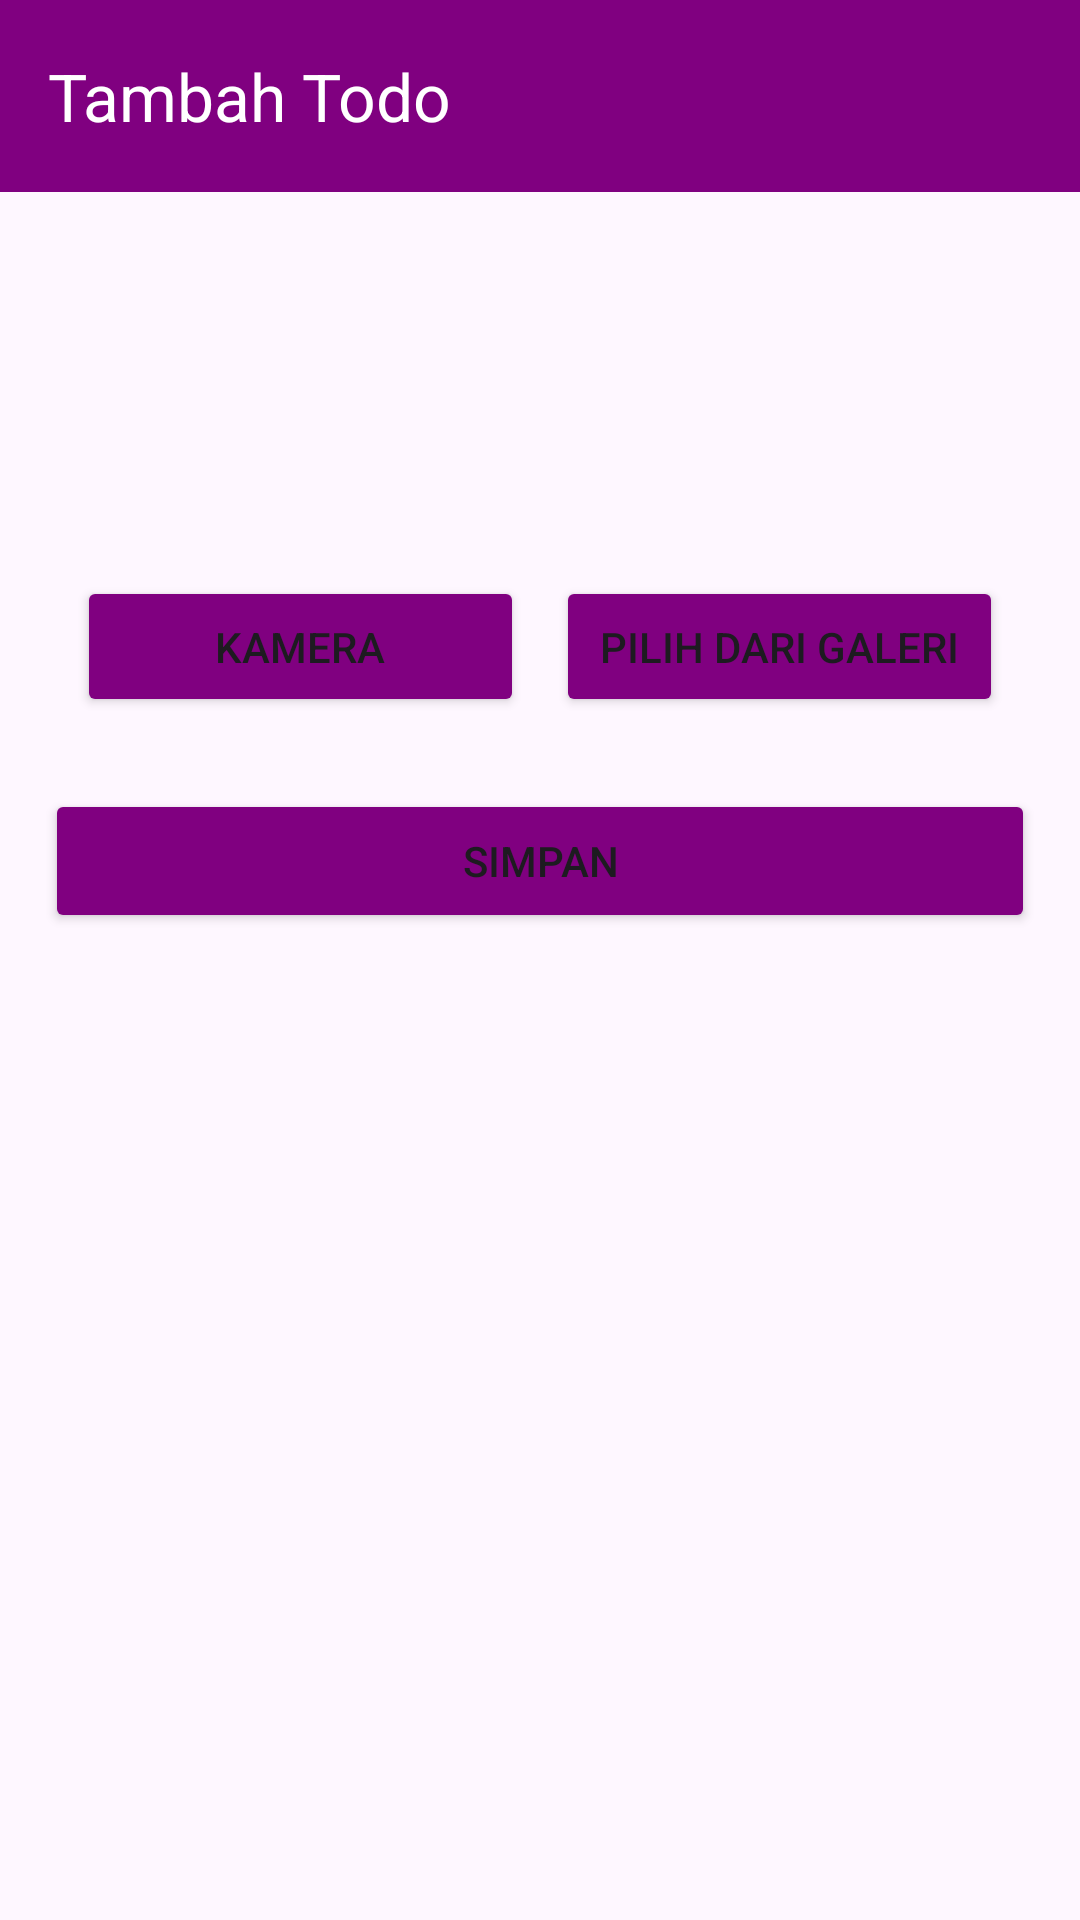

Reconstruct the res/layout file that produces this screen, plus the resources it refers to.
<!-- AndroidManifest.xml: application theme Theme.DelcomLostFound -->
<!-- res/layout/activity_edit_profile.xml -->
<?xml version="1.0" encoding="utf-8"?>
<LinearLayout
    xmlns:android="http://schemas.android.com/apk/res/android"
    xmlns:app="http://schemas.android.com/apk/res-auto"
    xmlns:tools="http://schemas.android.com/tools"
    android:layout_width="match_parent"
    android:layout_height="match_parent"
    android:orientation="vertical"
    tools:context=".presentation.profile.ProfileManageActivity">

    <com.google.android.material.appbar.AppBarLayout
        android:id="@+id/appbarLayoutTodoManage"
        android:layout_width="match_parent"
        android:layout_height="wrap_content"
        tools:visibility="visible">

        <com.google.android.material.appbar.MaterialToolbar
            android:id="@+id/appbarLostFoundManage"
            android:layout_width="match_parent"
            android:layout_height="?attr/actionBarSize"
            android:background="@color/ungu"
            app:navigationIcon="@drawable/ic_arrow_back_24"
            app:navigationIconTint="@color/white"
            app:title="Tambah Todo"
            app:titleTextColor="@color/white" />

    </com.google.android.material.appbar.AppBarLayout>

    <ScrollView
        android:layout_width="match_parent"
        android:layout_height="match_parent"
        tools:ignore="SpeakableTextPresentCheck">

        <androidx.constraintlayout.widget.ConstraintLayout
            android:layout_width="match_parent"
            android:layout_height="wrap_content"
            android:paddingStart="15dp"
            android:paddingEnd="15dp"
            android:paddingBottom="50dp">

            <ImageView
                android:id="@+id/ivAccountManageCover"
                android:layout_width="300dp"
                android:layout_height="120dp"
                android:layout_marginTop="16dp"
                app:layout_constraintEnd_toEndOf="parent"
                app:layout_constraintStart_toStartOf="parent"
                app:srcCompat="@drawable/ic_image_24"
                tools:ignore="MissingConstraints" />

            <Button
                android:id="@+id/btnSave"
                android:layout_width="0dp"
                android:layout_height="wrap_content"
                android:layout_marginTop="24dp"
                android:text="Simpan"
                android:backgroundTint="@color/ungu"
                android:textSize="14sp"
                app:cornerRadius="2pt"
                app:layout_constraintEnd_toEndOf="parent"
                app:layout_constraintStart_toStartOf="parent"
                app:layout_constraintTop_toBottomOf="@+id/btnCamera" />

            <ProgressBar
                android:id="@+id/pbManage"
                style="?android:attr/progressBarStyle"
                android:layout_width="wrap_content"
                android:layout_height="wrap_content"
                android:indeterminateTint="@color/white"
                app:layout_constraintBottom_toBottomOf="@+id/btnSave"
                app:layout_constraintEnd_toEndOf="parent"
                app:layout_constraintStart_toStartOf="@+id/btnSave"
                app:layout_constraintTop_toTopOf="@+id/btnSave" />

            <Button
                android:id="@+id/btnCamera"
                android:layout_width="149dp"
                android:layout_height="47dp"
                android:layout_marginTop="8dp"
                android:backgroundTint="@color/ungu"
                android:text="Kamera"
                app:cornerRadius="2pt"
                app:layout_constraintEnd_toStartOf="@+id/btnGallery"
                app:layout_constraintStart_toStartOf="parent"
                app:layout_constraintTop_toBottomOf="@+id/ivAccountManageCover" />

            <Button
                android:id="@+id/btnGallery"
                android:layout_width="149dp"
                android:layout_height="47dp"
                android:layout_marginTop="8dp"
                android:backgroundTint="@color/ungu"
                android:text="Pilih dari Galeri"
                app:cornerRadius="2pt"
                app:layout_constraintEnd_toEndOf="parent"
                app:layout_constraintStart_toEndOf="@+id/btnCamera"
                app:layout_constraintTop_toBottomOf="@+id/ivAccountManageCover" />

        </androidx.constraintlayout.widget.ConstraintLayout>

    </ScrollView>

</LinearLayout>
<!-- resources referenced by this layout -->
<resources>
  <color name="ungu">#800080</color>
  <color name="white">#FFFFFFFF</color>
  <style name="Theme.DelcomLostFound" parent="Base.Theme.DelcomLostFound" />
  <style name="Base.Theme.DelcomLostFound" parent="Theme.Material3.DayNight.NoActionBar">
          
          
      </style>
</resources>
